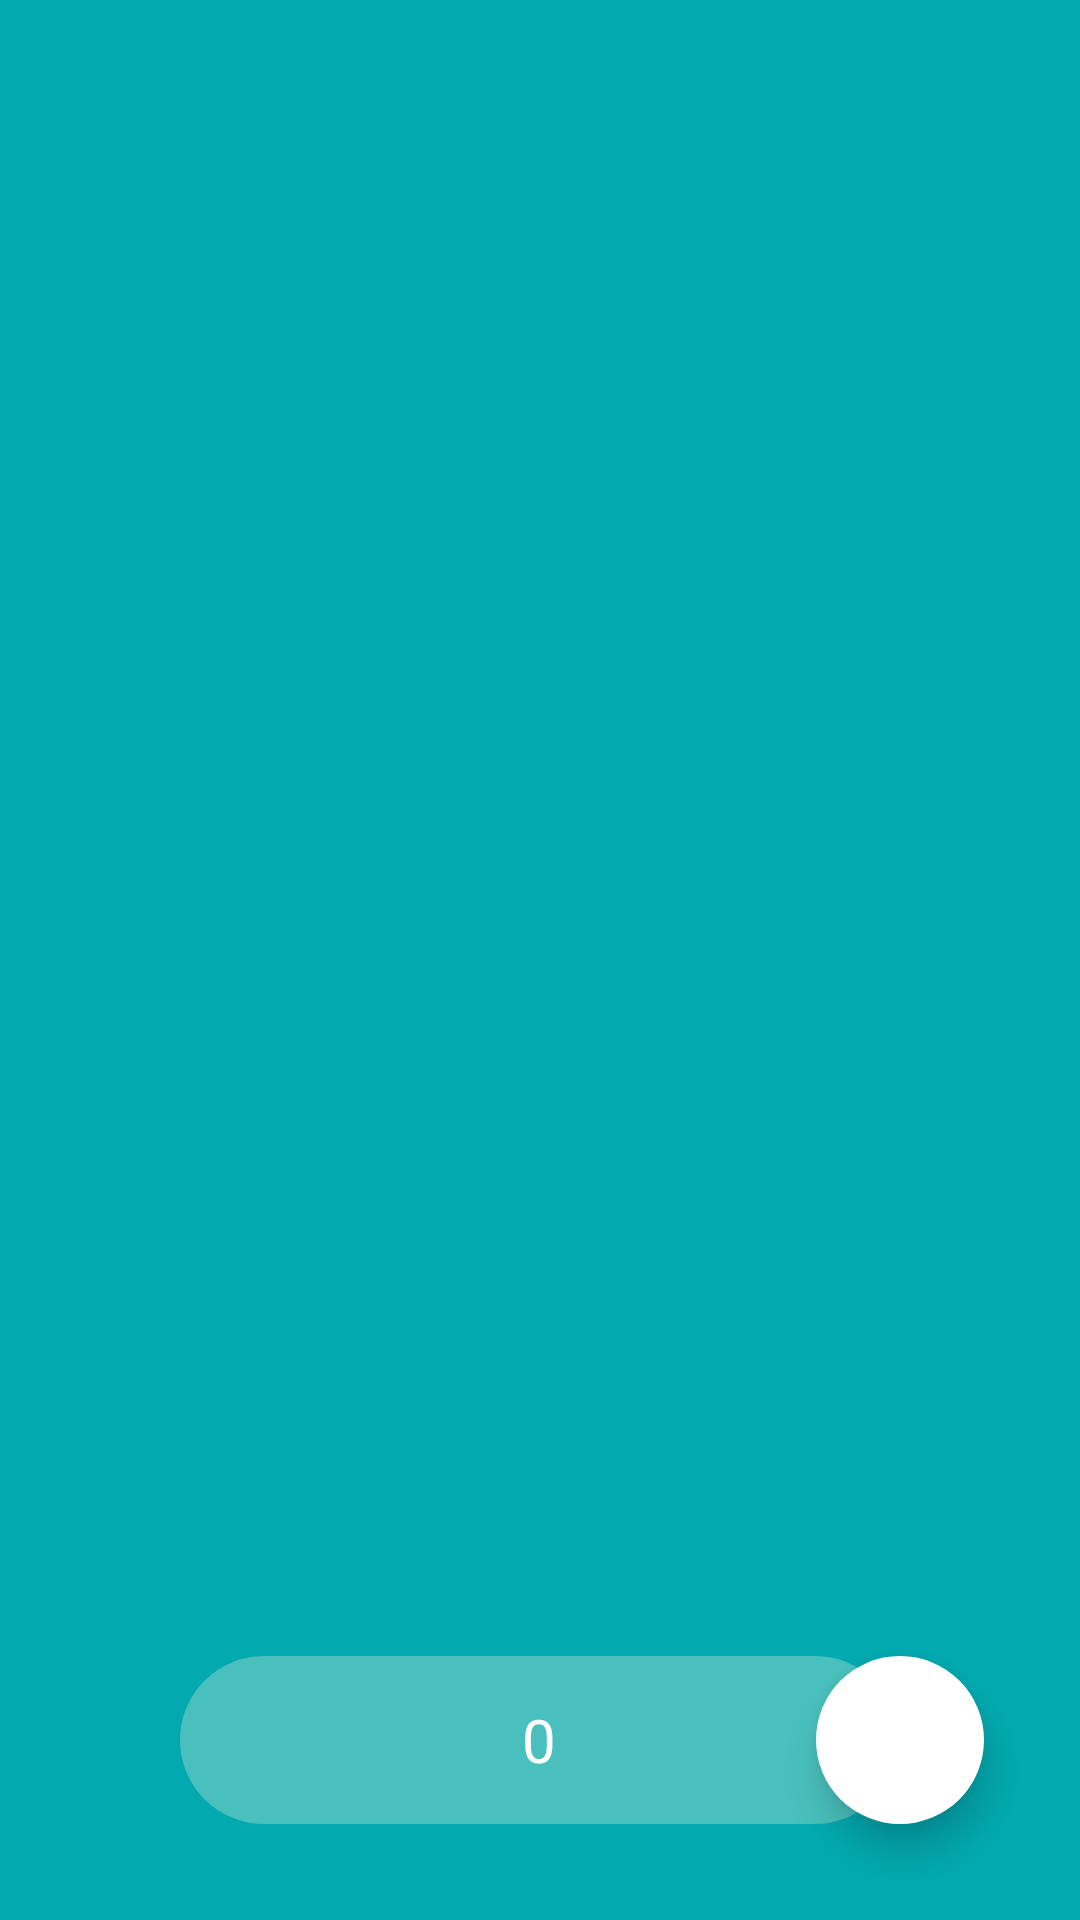

Produce the Android XML layout that renders to this screen, including the resource entries it uses.
<!-- AndroidManifest.xml: application theme Theme.Pecodetest -->
<!-- res/layout/activity_main.xml -->
<?xml version="1.0" encoding="utf-8"?>
<androidx.constraintlayout.widget.ConstraintLayout xmlns:android="http://schemas.android.com/apk/res/android"
    xmlns:app="http://schemas.android.com/apk/res-auto"
    xmlns:tools="http://schemas.android.com/tools"
    android:layout_width="match_parent"
    android:layout_height="match_parent"
    android:background="@color/special_blue_dark"
    tools:context=".MainActivity">

    <androidx.viewpager2.widget.ViewPager2
        android:id="@+id/fragment_pager"
        android:layout_width="0dp"
        android:layout_height="0dp"
        android:layout_marginStart="1dp"
        android:layout_marginEnd="1dp"
        app:layout_constraintBottom_toBottomOf="parent"
        app:layout_constraintEnd_toEndOf="parent"
        app:layout_constraintStart_toStartOf="parent"
        app:layout_constraintTop_toTopOf="parent" >

    </androidx.viewpager2.widget.ViewPager2>

    <ImageButton
        android:id="@+id/remove_fragment_button"
        android:layout_width="wrap_content"
        android:layout_height="wrap_content"
        android:layout_marginStart="32dp"
        android:layout_marginBottom="32dp"
        android:background="@drawable/white_circle_bg"
        android:elevation="8dp"
        android:visibility="gone"
        app:layout_constraintBottom_toBottomOf="parent"
        app:layout_constraintStart_toStartOf="parent"
        app:srcCompat="@drawable/ic_baseline_remove_24"
        tools:visibility="visible" />

    <TextView
        android:id="@+id/fragment_counter_text"
        android:layout_width="0dp"
        android:layout_height="0dp"
        android:layout_marginStart="60dp"
        android:layout_marginEnd="-28dp"
        android:background="@drawable/text_bg"
        android:gravity="center"
        android:text="0"
        android:textColor="@color/white"
        android:textSize="20sp"
        app:layout_constraintBottom_toBottomOf="@+id/add_fragment_button"
        app:layout_constraintEnd_toStartOf="@+id/add_fragment_button"
        app:layout_constraintStart_toStartOf="parent"
        app:layout_constraintTop_toTopOf="@+id/add_fragment_button" />

    <ImageButton
        android:id="@+id/add_fragment_button"
        android:layout_width="wrap_content"
        android:layout_height="wrap_content"
        android:layout_marginEnd="32dp"
        android:layout_marginBottom="32dp"
        android:background="@drawable/white_circle_bg"
        android:elevation="8dp"
        app:layout_constraintBottom_toBottomOf="parent"
        app:layout_constraintEnd_toEndOf="parent"
        app:srcCompat="@drawable/ic_baseline_add_24" />

</androidx.constraintlayout.widget.ConstraintLayout>
<!-- resources referenced by this layout -->
<resources>
  <color name="special_blue_dark">#02AAB0</color>
  <color name="white">#FFFFFFFF</color>
  <!-- drawable text_bg (drawable) -->
  <?xml version="1.0" encoding="utf-8"?>
  <shape xmlns:android="http://schemas.android.com/apk/res/android" android:shape="rectangle">
      <solid android:color="@color/special_blue_text_bg"/>
      <corners android:radius="28dp"/>
  
  </shape>
  <!-- drawable white_circle_bg (drawable) -->
  <?xml version="1.0" encoding="utf-8"?>
  <ripple xmlns:android="http://schemas.android.com/apk/res/android" android:color="@color/grey">
      <item>
          <shape android:shape="oval">
              <solid android:color="@color/white"/>
              <size android:width="56dp" android:height="56dp"/>
          </shape>
      </item>
  </ripple>
  <style name="Theme.Pecodetest" parent="Theme.MaterialComponents.DayNight.DarkActionBar">
          
          <item name="colorPrimary">@color/special_blue</item>
          <item name="colorPrimaryVariant">@color/special_blue</item>
          <item name="colorOnPrimary">@color/white</item>
          
          <item name="colorSecondary">@color/teal_200</item>
          <item name="colorSecondaryVariant">@color/teal_700</item>
          <item name="colorOnSecondary">@color/black</item>
          
          <item name="android:statusBarColor" tools:targetApi="l">?attr/colorPrimaryVariant</item>
          
      </style>
  <color name="special_blue_text_bg">#49C0BD</color>
  <color name="grey">#50505000</color>
  <color name="special_blue">#33BABF</color>
  <color name="teal_200">#FF03DAC5</color>
  <color name="teal_700">#FF018786</color>
  <color name="black">#FF000000</color>
</resources>
